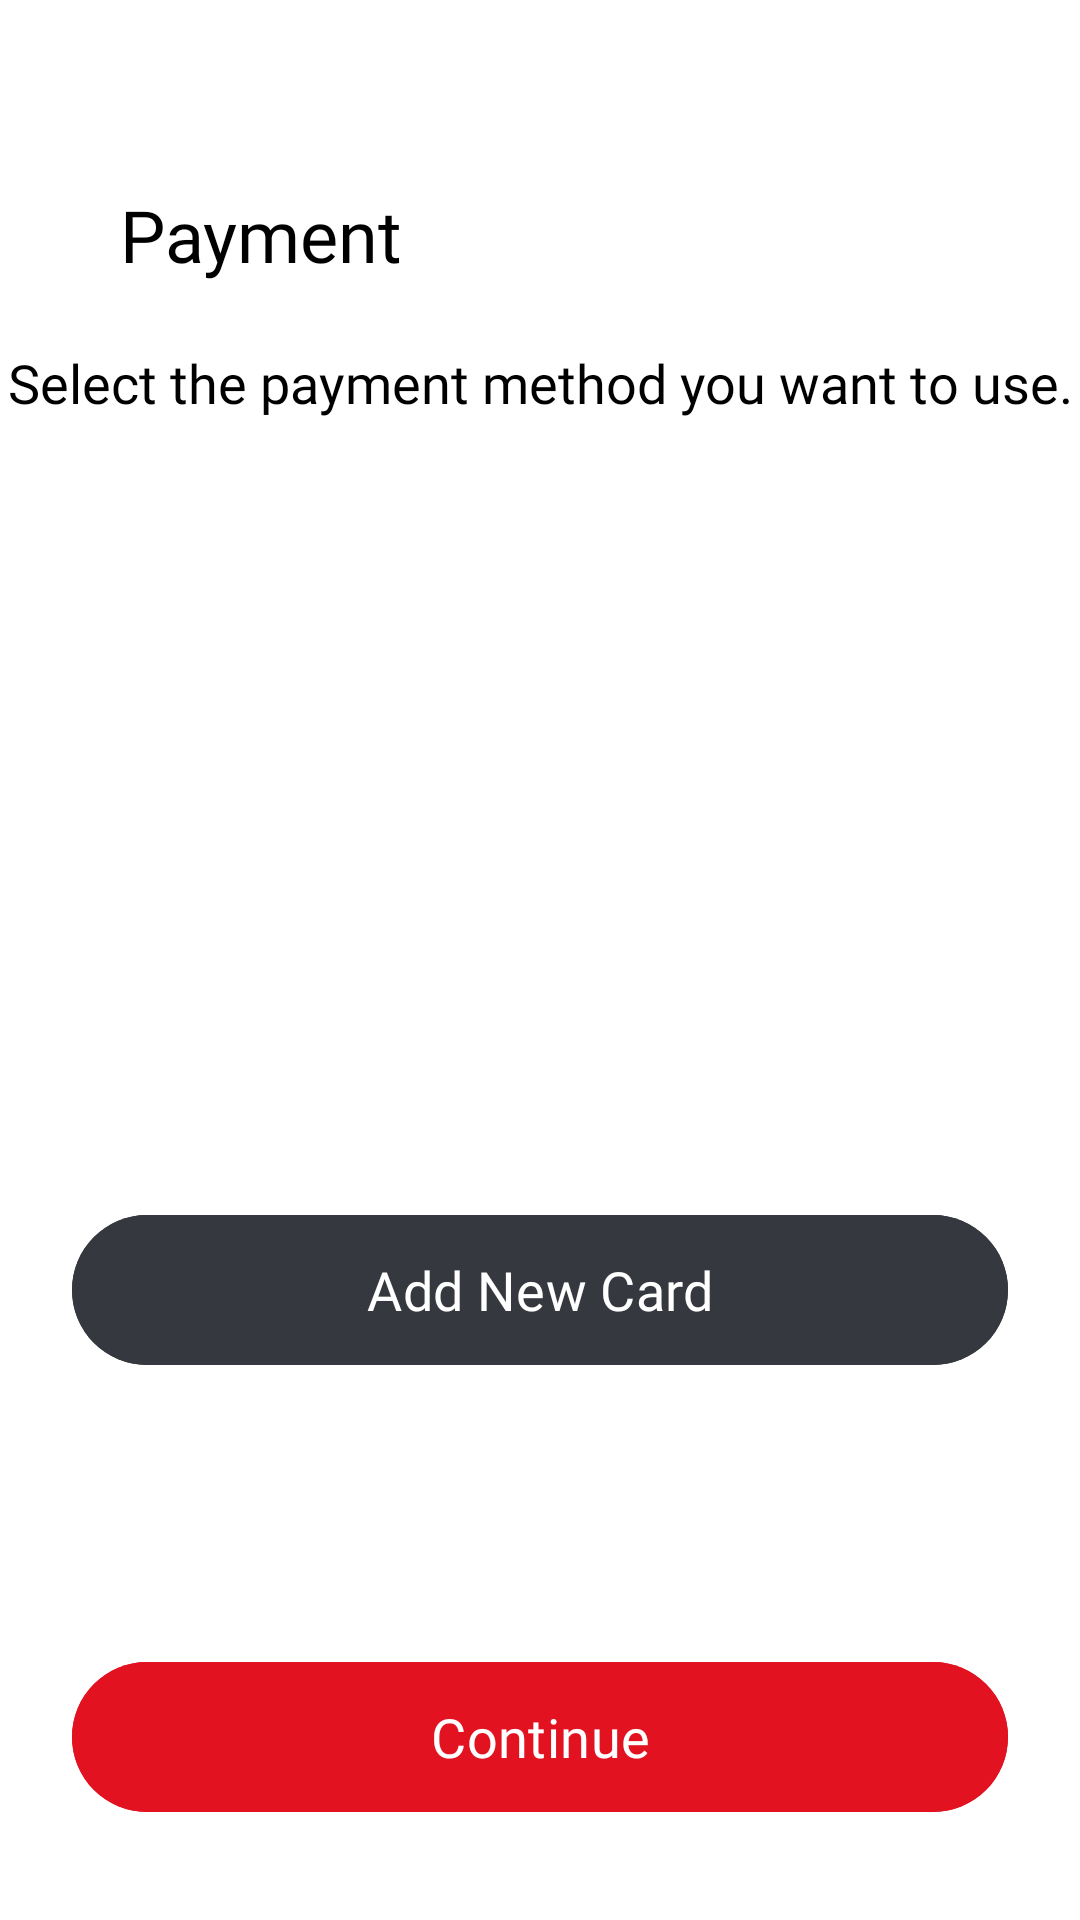

Produce the Android XML layout that renders to this screen, including the resource entries it uses.
<!-- AndroidManifest.xml: application theme Theme.MovaMovieApp -->
<!-- res/layout/fragment_payment.xml -->
<?xml version="1.0" encoding="utf-8"?>
<androidx.constraintlayout.widget.ConstraintLayout xmlns:android="http://schemas.android.com/apk/res/android"
    xmlns:app="http://schemas.android.com/apk/res-auto"
    xmlns:tools="http://schemas.android.com/tools"
    android:layout_width="match_parent"
    android:layout_height="match_parent"
    android:background="@color/backgroundColor"
    tools:context=".screen.subscribe.PaymentFragment">

    <ImageView
        android:id="@+id/imageView53"
        android:layout_width="wrap_content"
        android:layout_height="wrap_content"
        android:layout_marginStart="24dp"
        android:layout_marginTop="78dp"
        app:tint="@color/icon_color"
        android:src="@drawable/popstacklef"
        app:layout_constraintStart_toStartOf="parent"
        app:layout_constraintTop_toTopOf="parent" />

    <TextView
        android:id="@+id/textView40"
        android:layout_width="wrap_content"
        android:layout_height="wrap_content"
        android:layout_marginStart="16dp"
        android:fontFamily="@font/urbanist_bold"
        android:text="Payment"
        android:textColor="@color/textPrimary1"
        android:textSize="24sp"
        app:layout_constraintBottom_toBottomOf="@+id/imageView53"
        app:layout_constraintStart_toEndOf="@+id/imageView53"
        app:layout_constraintTop_toTopOf="@+id/imageView53" />

    <TextView
        android:id="@+id/textView41"
        android:layout_width="wrap_content"
        android:layout_height="wrap_content"
        android:layout_marginStart="24dp"
        android:layout_marginTop="21dp"
        android:layout_marginEnd="24dp"
        android:fontFamily="@font/urbanist"

        android:text="Select the payment method you want to use."
        android:textColor="@color/textPrimary1"
        android:textSize="18sp"
        app:layout_constraintEnd_toEndOf="parent"
        app:layout_constraintStart_toStartOf="parent"
        app:layout_constraintTop_toBottomOf="@+id/textView40" />

    <com.google.android.material.button.MaterialButton
        android:id="@+id/button4"
        android:layout_width="0dp"
        android:layout_height="58dp"
        android:layout_marginStart="24dp"
        android:layout_marginEnd="24dp"
        android:layout_marginBottom="32dp"
        android:backgroundTint="@color/red"
        android:fontFamily="@font/urbanist_bold"
        android:text="Continue"
        android:textColor="@color/white"
        android:textSize="18sp"
        app:layout_constraintBottom_toBottomOf="parent"
        app:layout_constraintEnd_toEndOf="parent"
        app:layout_constraintStart_toStartOf="parent" />

    <com.google.android.material.button.MaterialButton
        android:id="@+id/button5addcard"
        android:layout_width="0dp"
        android:layout_height="58dp"
        android:layout_marginStart="24dp"
        android:layout_marginEnd="24dp"
        android:layout_marginBottom="91dp"
        android:backgroundTint="@color/greyscale"
        android:fontFamily="@font/urbanist_bold"
        android:text="Add New Card"
        android:textSize="18dp"
        android:textColor="@color/white"
        app:layout_constraintBottom_toTopOf="@+id/button4"
        app:layout_constraintEnd_toEndOf="parent"
        app:layout_constraintStart_toStartOf="parent" />

    <androidx.recyclerview.widget.RecyclerView
        android:id="@+id/rv2"
        android:layout_width="match_parent"
        android:layout_height="0dp"

        android:visibility="visible"
        app:layoutManager="androidx.recyclerview.widget.LinearLayoutManager"
        app:layout_constraintBottom_toTopOf="@+id/button5addcard"
        app:layout_constraintEnd_toEndOf="parent"
        app:layout_constraintHorizontal_bias="0.0"
        app:layout_constraintStart_toStartOf="parent"
        app:layout_constraintTop_toBottomOf="@+id/textView41"
        tools:listitem="@layout/item_cards">

    </androidx.recyclerview.widget.RecyclerView>

    <com.airbnb.lottie.LottieAnimationView
        android:id="@+id/animationView22"
        android:layout_width="200dp"
        android:layout_height="200dp"

        android:visibility="gone"
        app:layout_constraintBottom_toBottomOf="@+id/button5addcard"
        app:layout_constraintEnd_toEndOf="parent"
        app:layout_constraintHorizontal_bias="0.497"
        app:layout_constraintStart_toStartOf="parent"
        app:layout_constraintTop_toBottomOf="@+id/textView41"
        app:layout_constraintVertical_bias="0.84"
        app:lottie_autoPlay="true"
        app:lottie_colorFilter="@color/red"
        app:lottie_loop="true"
        app:lottie_rawRes="@raw/loading" />

</androidx.constraintlayout.widget.ConstraintLayout>
<!-- res/layout/item_cards.xml (included above) -->
<?xml version="1.0" encoding="utf-8"?>
<layout xmlns:android="http://schemas.android.com/apk/res/android"
    xmlns:app="http://schemas.android.com/apk/res-auto"
    xmlns:tools="http://schemas.android.com/tools">

    <data>

        <variable
            name="card"
            type="com.example.movamovieapp.model.CardModel" />
    </data>

    <androidx.constraintlayout.widget.ConstraintLayout
        android:layout_width="match_parent"
        android:layout_height="wrap_content"
        android:layout_marginVertical="10dp"
        android:background="@color/backgroundColor">


        <com.google.android.material.card.MaterialCardView
            android:id="@+id/materialCardViewcards"
            android:layout_width="0dp"
            android:layout_height="wrap_content"
            android:layout_marginStart="24dp"
            android:layout_marginEnd="24dp"
            app:cardBackgroundColor="@color/backgroundColor"
            app:cardCornerRadius="25dp"
            app:layout_constraintEnd_toEndOf="parent"
            app:layout_constraintStart_toStartOf="parent"
            app:layout_constraintTop_toTopOf="parent"
            app:strokeColor="@color/icon_color"
            app:strokeWidth="1dp">

            <androidx.constraintlayout.widget.ConstraintLayout
                android:id="@+id/paymentbuton"
                android:layout_width="match_parent"
                android:layout_height="match_parent">

                <ImageView
                    android:id="@+id/imageViewcards"
                    android:layout_width="32dp"
                    android:layout_height="32dp"
                    android:layout_marginStart="29dp"
                    android:layout_marginTop="27dp"
                    android:layout_marginBottom="21dp"
                    app:layout_constraintBottom_toBottomOf="parent"
                    app:layout_constraintStart_toStartOf="parent"
                    app:layout_constraintTop_toTopOf="parent"
                    tools:srcCompat="@tools:sample/avatars" />

                <TextView
                    android:id="@+id/textViewbank"
                    android:layout_width="0dp"
                    android:layout_height="wrap_content"
                    android:layout_marginStart="24dp"
                    android:layout_marginTop="29dp"
                    android:layout_marginEnd="16dp"
                    android:layout_marginBottom="32dp"
                    android:fontFamily="@font/urbanist"
                    android:textColor="@color/textPrimary1"
                    android:textFontWeight="700"
                    android:textSize="18dp"
                    app:layout_constraintBottom_toBottomOf="parent"
                    app:layout_constraintEnd_toStartOf="@+id/imageViewcheckh"
                    app:layout_constraintStart_toEndOf="@+id/imageViewcards"
                    app:layout_constraintTop_toTopOf="parent" />

                <ImageView
                    android:id="@+id/imageViewcheckh"
                    android:layout_width="37dp"
                    android:layout_height="23dp"
                    android:layout_marginTop="34dp"
                    android:layout_marginEnd="24dp"
                    android:layout_marginBottom="34dp"
                    android:visibility="gone"
                    app:layout_constraintBottom_toBottomOf="parent"
                    app:layout_constraintEnd_toEndOf="parent"
                    app:layout_constraintTop_toTopOf="parent"
                    app:srcCompat="@drawable/onaylandiicon" />

            </androidx.constraintlayout.widget.ConstraintLayout>

        </com.google.android.material.card.MaterialCardView>

    </androidx.constraintlayout.widget.ConstraintLayout>

</layout>
<!-- resources referenced by this layout -->
<resources>
  <color name="backgroundColor">#FFFFFF</color>
  <color name="greyscale">#35383F</color>
  <color name="icon_color">#212121</color>
  <color name="red">#E21221</color>
  <color name="textPrimary1">#000000</color>
  <color name="white">#FFFFFFFF</color>
  <!-- drawable onaylandiicon: png bitmap (drawable, 511 bytes) -->
  <style name="Theme.MovaMovieApp" parent="Base.Theme.MovaMovieApp" />
  <style name="Base.Theme.MovaMovieApp" parent="Theme.Material3.DayNight.NoActionBar">
          
          
      </style>
</resources>
